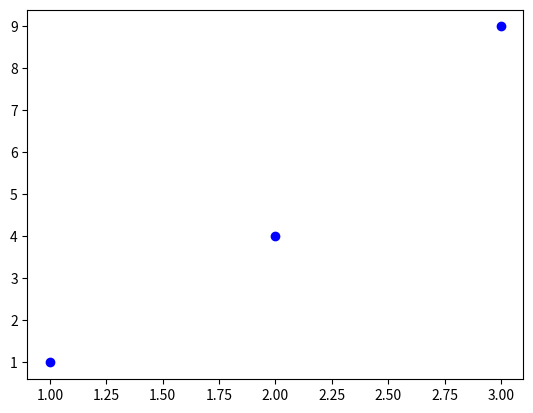

The script that saved this image:
import matplotlib.pyplot as plt

# Using pick events
fig, ax = plt.subplots()
points = ax.plot([1, 2, 3], [1, 4, 9], 'bo', picker=5)  # 5 pixels tolerance

def on_pick(event):
    artist = event.artist
    xdata, ydata = artist.get_data()
    ind = event.ind[0]
    print(f'Picked point at ({xdata[ind]}, {ydata[ind]})')

fig.canvas.mpl_connect('pick_event', on_pick)
plt.show()